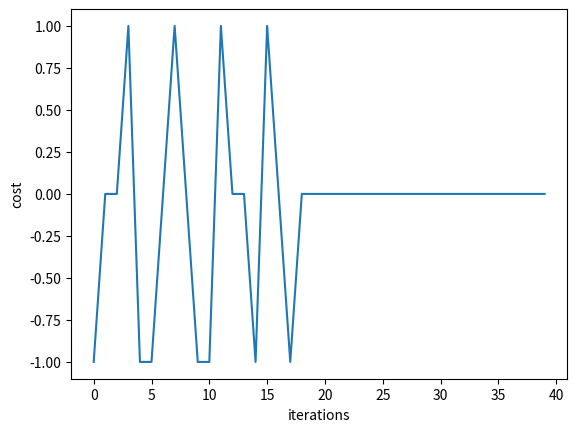

Here is the Python script that generated this plot:
import numpy as np
from matplotlib import pyplot as plt


c = list()
class Perceptron():

    def __init__(self, input_size, lr=1, epochs=10):
        self.W = np.zeros(input_size + 1)
        self.epochs = epochs
        self.lr = lr

    def activation_fn(self, x):
        return 1 if x >= 0 else 0

    def predict(self, x):
        z = self.W.T.dot(x)
        a = self.activation_fn(z)
        return a

    def fit(self, X, d):
        for _ in range(self.epochs):
            for i in range(d.shape[0]):
                x = np.insert(X[i], 0, 1)
                y = self.predict(x)
                e = d[i] - y
                if i < 10:
                    c.append(e)
                self.W = self.W + self.lr * e * x


X = np.array([[0, 0], [0, 1], [1, 0], [1, 1]])
d = np.array([0, 0, 0, 1])
perc = Perceptron(input_size=2)
perc.fit(X, d)
print(perc.W)
plt.plot(np.arange(40), c)
plt.xlabel('iterations')
plt.ylabel('cost')
plt.show()
